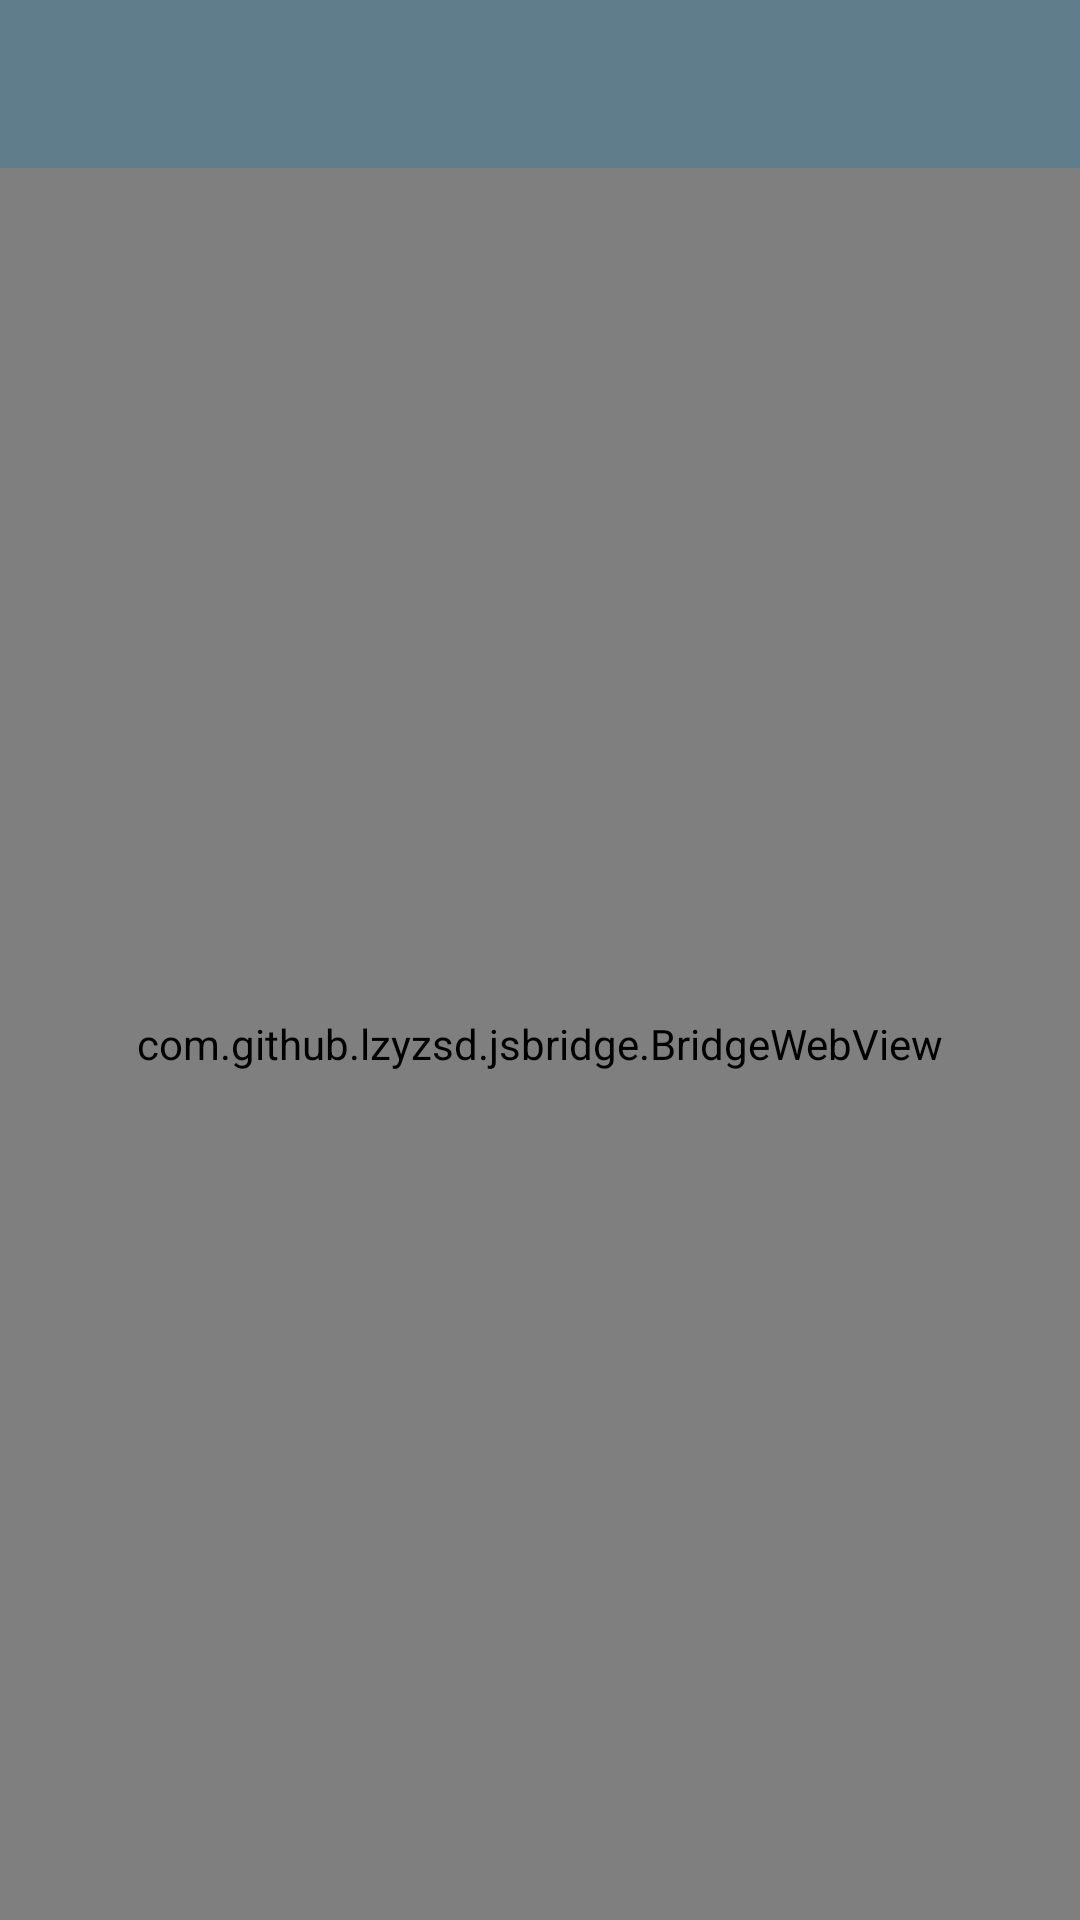

Produce the Android XML layout that renders to this screen, including the resource entries it uses.
<!-- AndroidManifest.xml: application theme AppTheme.NoActionBar -->
<!-- res/layout/activity_album_detail.xml -->
<?xml version="1.0" encoding="utf-8"?>
<RelativeLayout
    xmlns:android="http://schemas.android.com/apk/res/android"
    xmlns:tools="http://schemas.android.com/tools"
    android:id="@+id/activity_album_detail"
    android:layout_width="match_parent"
    android:layout_height="match_parent"
    tools:context="com.github.jupittar.vmovier.activities.AlbumDetailActivity">

    <include android:id="@+id/toolbar"
        layout="@layout/title_toolbar"/>

    <com.github.lzyzsd.jsbridge.BridgeWebView
        android:id="@+id/web_view"
        android:layout_width="match_parent"
        android:layout_height="match_parent"
        android:layout_below="@id/toolbar"/>


</RelativeLayout>
<!-- res/layout/title_toolbar.xml (included above) -->
<?xml version="1.0" encoding="utf-8"?>
<android.support.v7.widget.Toolbar
    xmlns:android="http://schemas.android.com/apk/res/android"
    xmlns:app="http://schemas.android.com/apk/res-auto"
    android:id="@+id/toolbar"
    android:layout_width="match_parent"
    android:layout_height="wrap_content"
    android:background="?attr/colorPrimary"
    android:minHeight="?attr/actionBarSize"
    app:popupTheme="@style/AppTheme.PopupOverlay"
    app:theme="@style/AppTheme.AppBarOverlay">

  <TextView
      android:id="@+id/title_tv"
      style="@style/TextAppearance.AppCompat.Widget.ActionBar.Title"
      android:layout_width="wrap_content"
      android:layout_height="wrap_content"
      android:layout_centerInParent="true"
      android:layout_gravity="center"/>

</android.support.v7.widget.Toolbar>
<!-- resources referenced by this layout -->
<resources>
  <style name="AppTheme.AppBarOverlay" parent="ThemeOverlay.AppCompat.Dark.ActionBar" />
  <style name="AppTheme.PopupOverlay" parent="ThemeOverlay.AppCompat.Light" />
  <style name="AppTheme.NoActionBar">
          <item name="windowActionBar">false</item>
          <item name="windowNoTitle">true</item>
      </style>
</resources>
